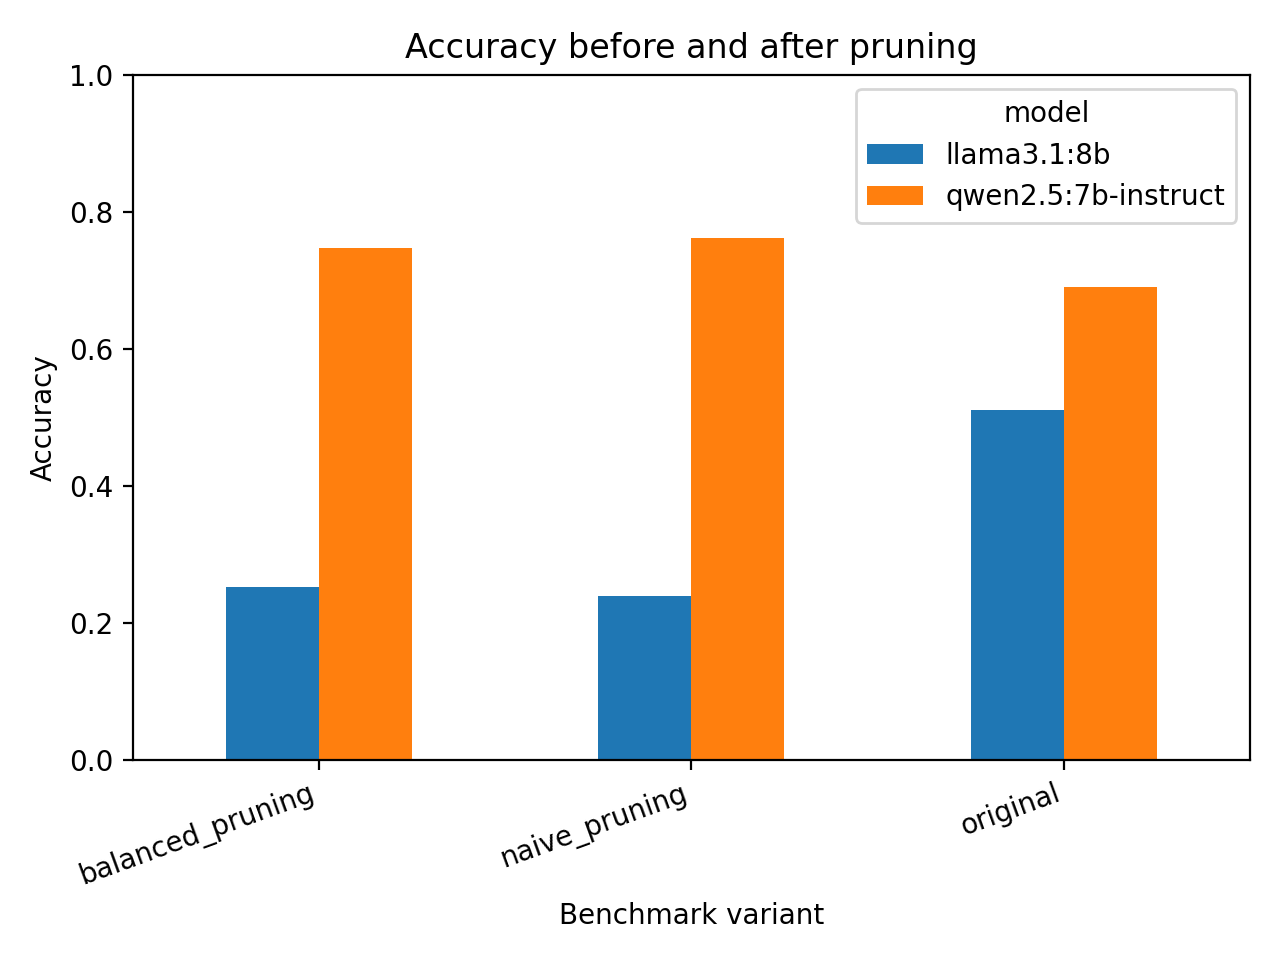

The file beside this chart, header and first rows:
variant, model, accuracy
original, llama3.1:8b, 0.51
original, qwen2.5:7b-instruct, 0.69
naive_pruning, llama3.1:8b, 0.2384
naive_pruning, qwen2.5:7b-instruct, 0.7616
balanced_pruning, llama3.1:8b, 0.2527
balanced_pruning, qwen2.5:7b-instruct, 0.7473
